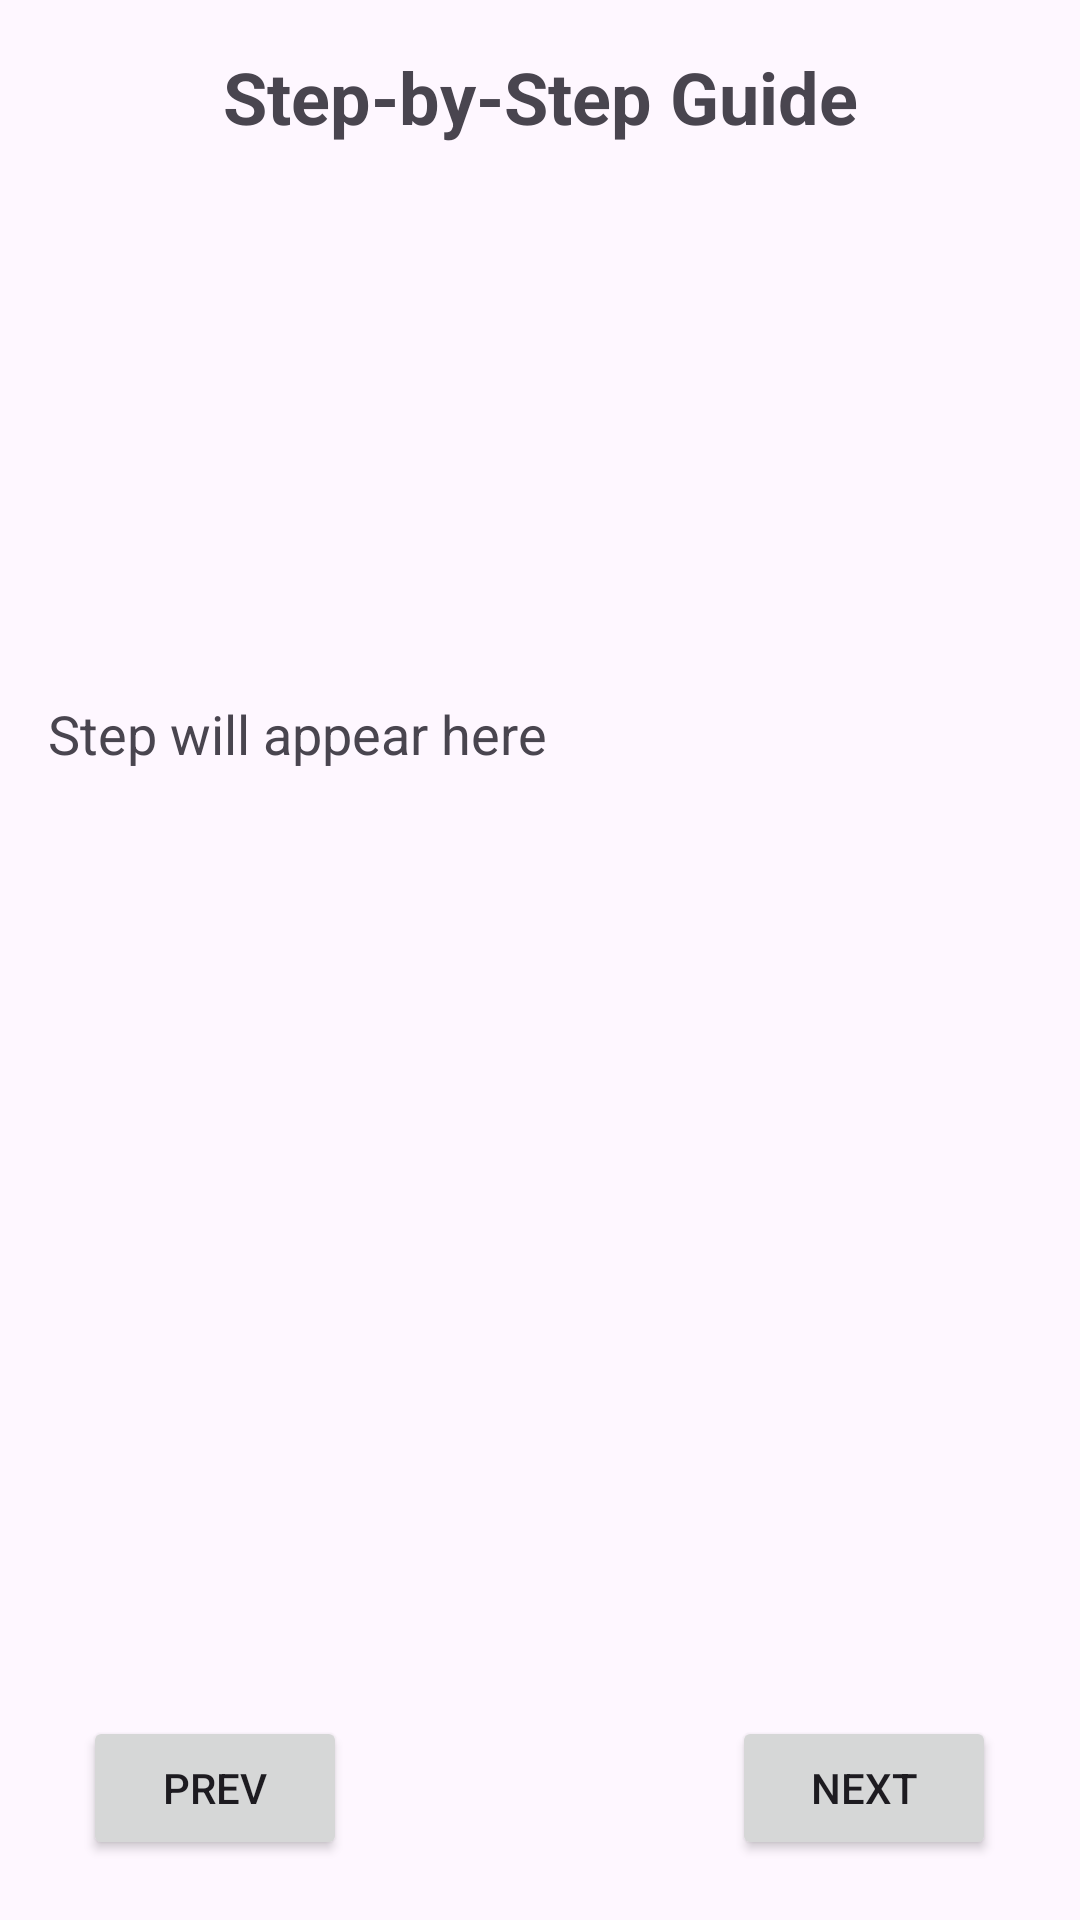

Produce the Android XML layout that renders to this screen, including the resource entries it uses.
<!-- AndroidManifest.xml: application theme Theme.RezepteFuerDummies -->
<!-- res/layout/activity_start_recipe.xml -->
<?xml version="1.0" encoding="utf-8"?>
<androidx.constraintlayout.widget.ConstraintLayout xmlns:android="http://schemas.android.com/apk/res/android"
    xmlns:tools="http://schemas.android.com/tools"
    android:layout_width="match_parent"
    android:layout_height="match_parent"
    xmlns:app="http://schemas.android.com/apk/res-auto"
    android:padding="16dp">


    <TextView
        android:id="@+id/asr_titleTextView"
        android:layout_width="wrap_content"
        android:layout_height="wrap_content"
        android:layout_marginBottom="136dp"
        android:text="Step-by-Step Guide"
        android:textSize="24sp"
        android:textStyle="bold"
        android:visibility="visible"
        app:layout_constraintBottom_toTopOf="@+id/asr_stepTextView"
        app:layout_constraintEnd_toEndOf="parent"
        app:layout_constraintStart_toStartOf="parent"
        app:layout_constraintTop_toTopOf="parent" />

    <TextView
        android:id="@+id/asr_stepTextView"
        android:layout_width="match_parent"
        android:layout_height="wrap_content"
        android:layout_marginTop="184dp"
        android:scrollbars="vertical"
        android:text="Step will appear here"
        android:textSize="18sp"
        app:layout_constraintEnd_toEndOf="parent"
        app:layout_constraintHorizontal_bias="0.875"
        app:layout_constraintStart_toStartOf="parent"
        app:layout_constraintTop_toBottomOf="@+id/asr_titleTextView" />

    <Button
        android:id="@+id/asr_nextButton"
        android:layout_width="wrap_content"
        android:layout_height="wrap_content"
        android:layout_marginBottom="4dp"
        android:text="Next"

        app:layout_constraintBottom_toBottomOf="parent"
        app:layout_constraintEnd_toEndOf="parent"
        app:layout_constraintHorizontal_bias="0.95"
        app:layout_constraintStart_toStartOf="parent" />

    <Button
        android:id="@+id/asr_prevButton"
        android:layout_width="wrap_content"
        android:layout_height="wrap_content"
        android:layout_marginBottom="4dp"
        android:text="Prev"
        app:layout_constraintBottom_toBottomOf="parent"
        app:layout_constraintEnd_toEndOf="parent"
        app:layout_constraintHorizontal_bias="0.049"
        app:layout_constraintStart_toStartOf="parent" />
</androidx.constraintlayout.widget.ConstraintLayout>
<!-- resources referenced by this layout -->
<resources>
  <style name="Theme.RezepteFuerDummies" parent="Base.Theme.RezepteFuerDummies" />
  <style name="Base.Theme.RezepteFuerDummies" parent="Theme.Material3.DayNight.NoActionBar">
          
          
      </style>
</resources>
